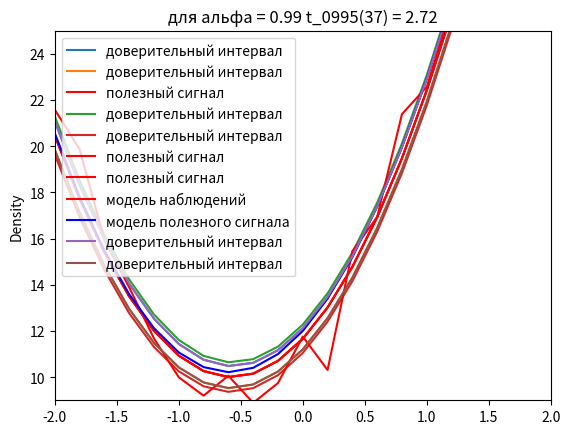

This figure's Python source:
import numpy as np
import seaborn as sns
import matplotlib.pyplot as plt
import scipy as sp
from numpy import linalg as LA
from math import sqrt
from scipy.stats import t
from scipy import stats
from scipy.stats import chi2

N = 12
n = 40  # количество элементов
sigma = sqrt(2.4)
sigma2 = 2.4
tetta_0 = (-1) ** N * N
tetta_1 = 6
tetta_2 = 5
tetta_3 = -0.07
tetta = [tetta_0, tetta_1, tetta_2, tetta_3]
m = 3
mu = 0
E = np.random.normal(mu, sigma, n)
k = np.arange(1, 41, 1, dtype=float)
X = -4 + k * 8 / n

Y = tetta_0 + tetta_1 * X + tetta_2 * (X ** 2) + tetta_3 * (X ** 3) + E  # Рассматривается модель наблюдений
Y_E = tetta_0 + tetta_1 * X + tetta_2 * (X ** 2) + tetta_3 * (X ** 3) + E

def Y_mod(tetta=[]):
    Y_t = tetta[0] + tetta[1] * X + tetta[2] * (X ** 2) + tetta[3] * (X ** 3)  # Модель полезного сигнала имеет вид:
    return Y_t


Y_t = Y_mod(tetta)

X_1 = np.column_stack((np.ones(40, dtype=float), X))
tetta_hat_1 = np.linalg.inv(X_1.T @ X_1) @ X_1.T @ Y
E_hat_1 = Y - X_1 @ tetta_hat_1
alpha_1 = np.linalg.inv(X_1.T @ X_1)[1][1]
T_Y1 = (tetta_hat_1[1]) / ((np.sqrt(alpha_1) * LA.norm(E_hat_1))) * np.sqrt(38)
print(abs(T_Y1))

X_2 = np.column_stack((np.ones(40, dtype=float), X, X ** 2))
tetta_hat_2 = np.linalg.inv(X_2.T @ X_2) @ X_2.T @ Y
E_hat_2 = Y - X_2 @ tetta_hat_2
alpha_2 = np.linalg.inv(X_2.T @ X_2)[2][2]
T_Y2 = tetta_hat_2[2] / ((np.sqrt(alpha_2) * LA.norm(E_hat_2))) * np.sqrt(37)
print(abs(T_Y2))

X_3 = np.column_stack((np.ones(40, dtype=float), X, X ** 2, X ** 3))
tetta_hat_3 = np.linalg.inv(X_3.T @ X_3) @ X_3.T @ Y
E_hat_3 = Y - X_3 @ tetta_hat_3
alpha_3 = np.linalg.inv(X_3.T @ X_3)[3][3]
T_Y3 = (tetta_hat_3[3]) / ((np.sqrt(alpha_3) * LA.norm(E_hat_3))) * np.sqrt(36)
print(abs(T_Y3))

X_4 = np.column_stack((np.ones(40, dtype=float), X, X ** 2, X ** 3, X ** 4))
tetta_hat_4 = np.linalg.inv(X_4.T @ X_4) @ X_4.T @ Y
E_hat_4 = Y - X_4 @ tetta_hat_4
alpha_4 = np.linalg.inv(X_4.T @ X_4)[4][4]
T_Y4 = (tetta_hat_4[4]) / ((np.sqrt(alpha_4) * LA.norm(E_hat_4))) * np.sqrt(35)
print(abs(T_Y4))

X_5 = np.column_stack((np.ones(40, dtype=float), X, X ** 2, X ** 3, X ** 4, X ** 5))
tetta_hat_5 = np.linalg.inv(X_5.T @ X_5) @ X_5.T @ Y
E_hat_5 = Y - X_5 @ tetta_hat_5
alpha_5 = np.linalg.inv(X_5.T @ X_5)[5][5]
T_Y5 = (tetta_hat_5[4]) / ((np.sqrt(alpha_5) * LA.norm(E_hat_5))) * np.sqrt(35)
print(abs(T_Y5))

Norm_E_hat_3 = LA.norm(E_hat_3)
alpha = np.diagonal(np.linalg.inv(X_3.T @ X_3))

print('Для альфа = 0.95 t_0975(37) = 2.03', '\n')

interv = (np.sqrt(alpha / 36) * Norm_E_hat_3)
t_left_95, t_right_95 = t.interval(0.95, n - m)
left_95 = interv * t_left_95 + tetta_hat_3
right_95 = interv * t_right_95 + tetta_hat_3
print(np.round(left_95, 5), np.round(right_95, 5))

print('Для альфа = 0.99 t_0995(37) = 2.72', '\n')

t_left_99, t_right_99 = t.interval(0.99, n - m)
left_99 = interv * t_left_99 + tetta_hat_3
right_99 = interv * t_right_99 + tetta_hat_3
print(np.round(left_99, 5), np.round(right_99, 5))

alpha_t = np.array([])
for k in range(n):
    alpha_t = np.append(alpha_t, X_1[k] @ np.linalg.inv(X_1.T @ X_1) @ X_1[k].T)
phi_h = np.array([])
int_l = np.array([])
int_r = np.array([])

Y_H = tetta_hat_3[0] + tetta_hat_3[1] * X + tetta_hat_3[2] * (X ** 2) + tetta_hat_3[3] * (X ** 3)

phi_h = tetta_hat_3[0] + tetta_hat_3[1] * X + tetta_hat_3[2] * (X ** 2) + tetta_hat_3[3] * (X ** 3)

int_l = phi_h - 2.03 * (Norm_E_hat_3 * (np.sqrt(alpha_t))) / (37 ** (1 / 2))
int_r = phi_h + 2.03 * (Norm_E_hat_3 * (np.sqrt(alpha_t))) / (37 ** (1 / 2))

plt.plot(X, int_r, label='доверительный интервал')
plt.plot(X, int_l, label='доверительный интервал')
plt.plot(X, Y_H, 'r', label='полезный сигнал')
plt.title("для альфа = 0.95 t_0975(37) = 2.03")
plt.ylim([9,25])
plt.xlim([-2,2])
plt.legend()
plt.show()

int_l_1 = phi_h - 2.72 * (Norm_E_hat_3 * (np.sqrt(alpha_t))) / (37 ** (1 / 2))
int_r_1 = phi_h + 2.72 * (Norm_E_hat_3 * (np.sqrt(alpha_t))) / (37 ** (1 / 2))

plt.plot(X, int_r_1, label='доверительный интервал')
plt.plot(X, int_l_1, label='доверительный интервал')
plt.plot(X, Y_H, 'r', label='полезный сигнал')
plt.title("для альфа = 0.99 t_0995(37) = 2.72")
plt.ylim([9,25])
plt.xlim([-2,2])
plt.legend()
plt.show()

plt.plot(X, Y_H, 'r', label='полезный сигнал')
plt.plot(X, Y_E, 'r', label='модель наблюдений')
plt.plot(X, Y_t, 'b', label='модель полезного сигнала')
plt.plot(X, int_r, label='доверительный интервал')
plt.plot(X, int_l, label='доверительный интервал')
plt.ylim([9,25])
plt.xlim([-2,2])
plt.legend()
plt.show()

#fig, axes = plt.subplots(1, 2)
#sns.histplot(E_hat_3, bins=6, common_norm=True, ax=axes[0])
#sns.kdeplot(E_hat_3, fill=True, ax=axes[1])

sns.distplot(E_hat_3, hist=True, kde=True,
    bins=6, color = 'darkblue',
    hist_kws={'edgecolor':'black'},
    kde_kws={'linewidth': 4})
plt.show()

sigma_hat_3_sq = 1 / n * Norm_E_hat_3 ** 2
print(sigma_hat_3_sq)

l = 6
step = (E_hat_3.max() - E_hat_3.min()) / (l)
prev = E_hat_3.min()
edge = prev + step
n_vec = []
t = [prev]
for i in range(l - 1):
    print(((prev <= E_hat_3) & (E_hat_3 <= edge)).sum())
    n_vec.append(((prev <= E_hat_3) & (E_hat_3 <= edge)).sum())
    t.append(edge)
    prev = edge
    edge += step

p=[]
t = np.array(t)
n_vec = np.array(n_vec)
p_hat = n_vec / n
for i in range(l-1):
    p.append(sp.stats.norm.cdf(t[i+1]/sigma_hat_3_sq) - sp.stats.norm.cdf(t[i]/sigma_hat_3_sq))


chi, nechi=chi2.interval(0.05, l)
K=0
for i in range(l-1):
    K+=((p_hat[i]-p[i])**2)/p[i]
K=n*K
print(K, chi)
if K<chi:
    print("гипотеза принимается")
else:
    print("гипотеза отвергается")
